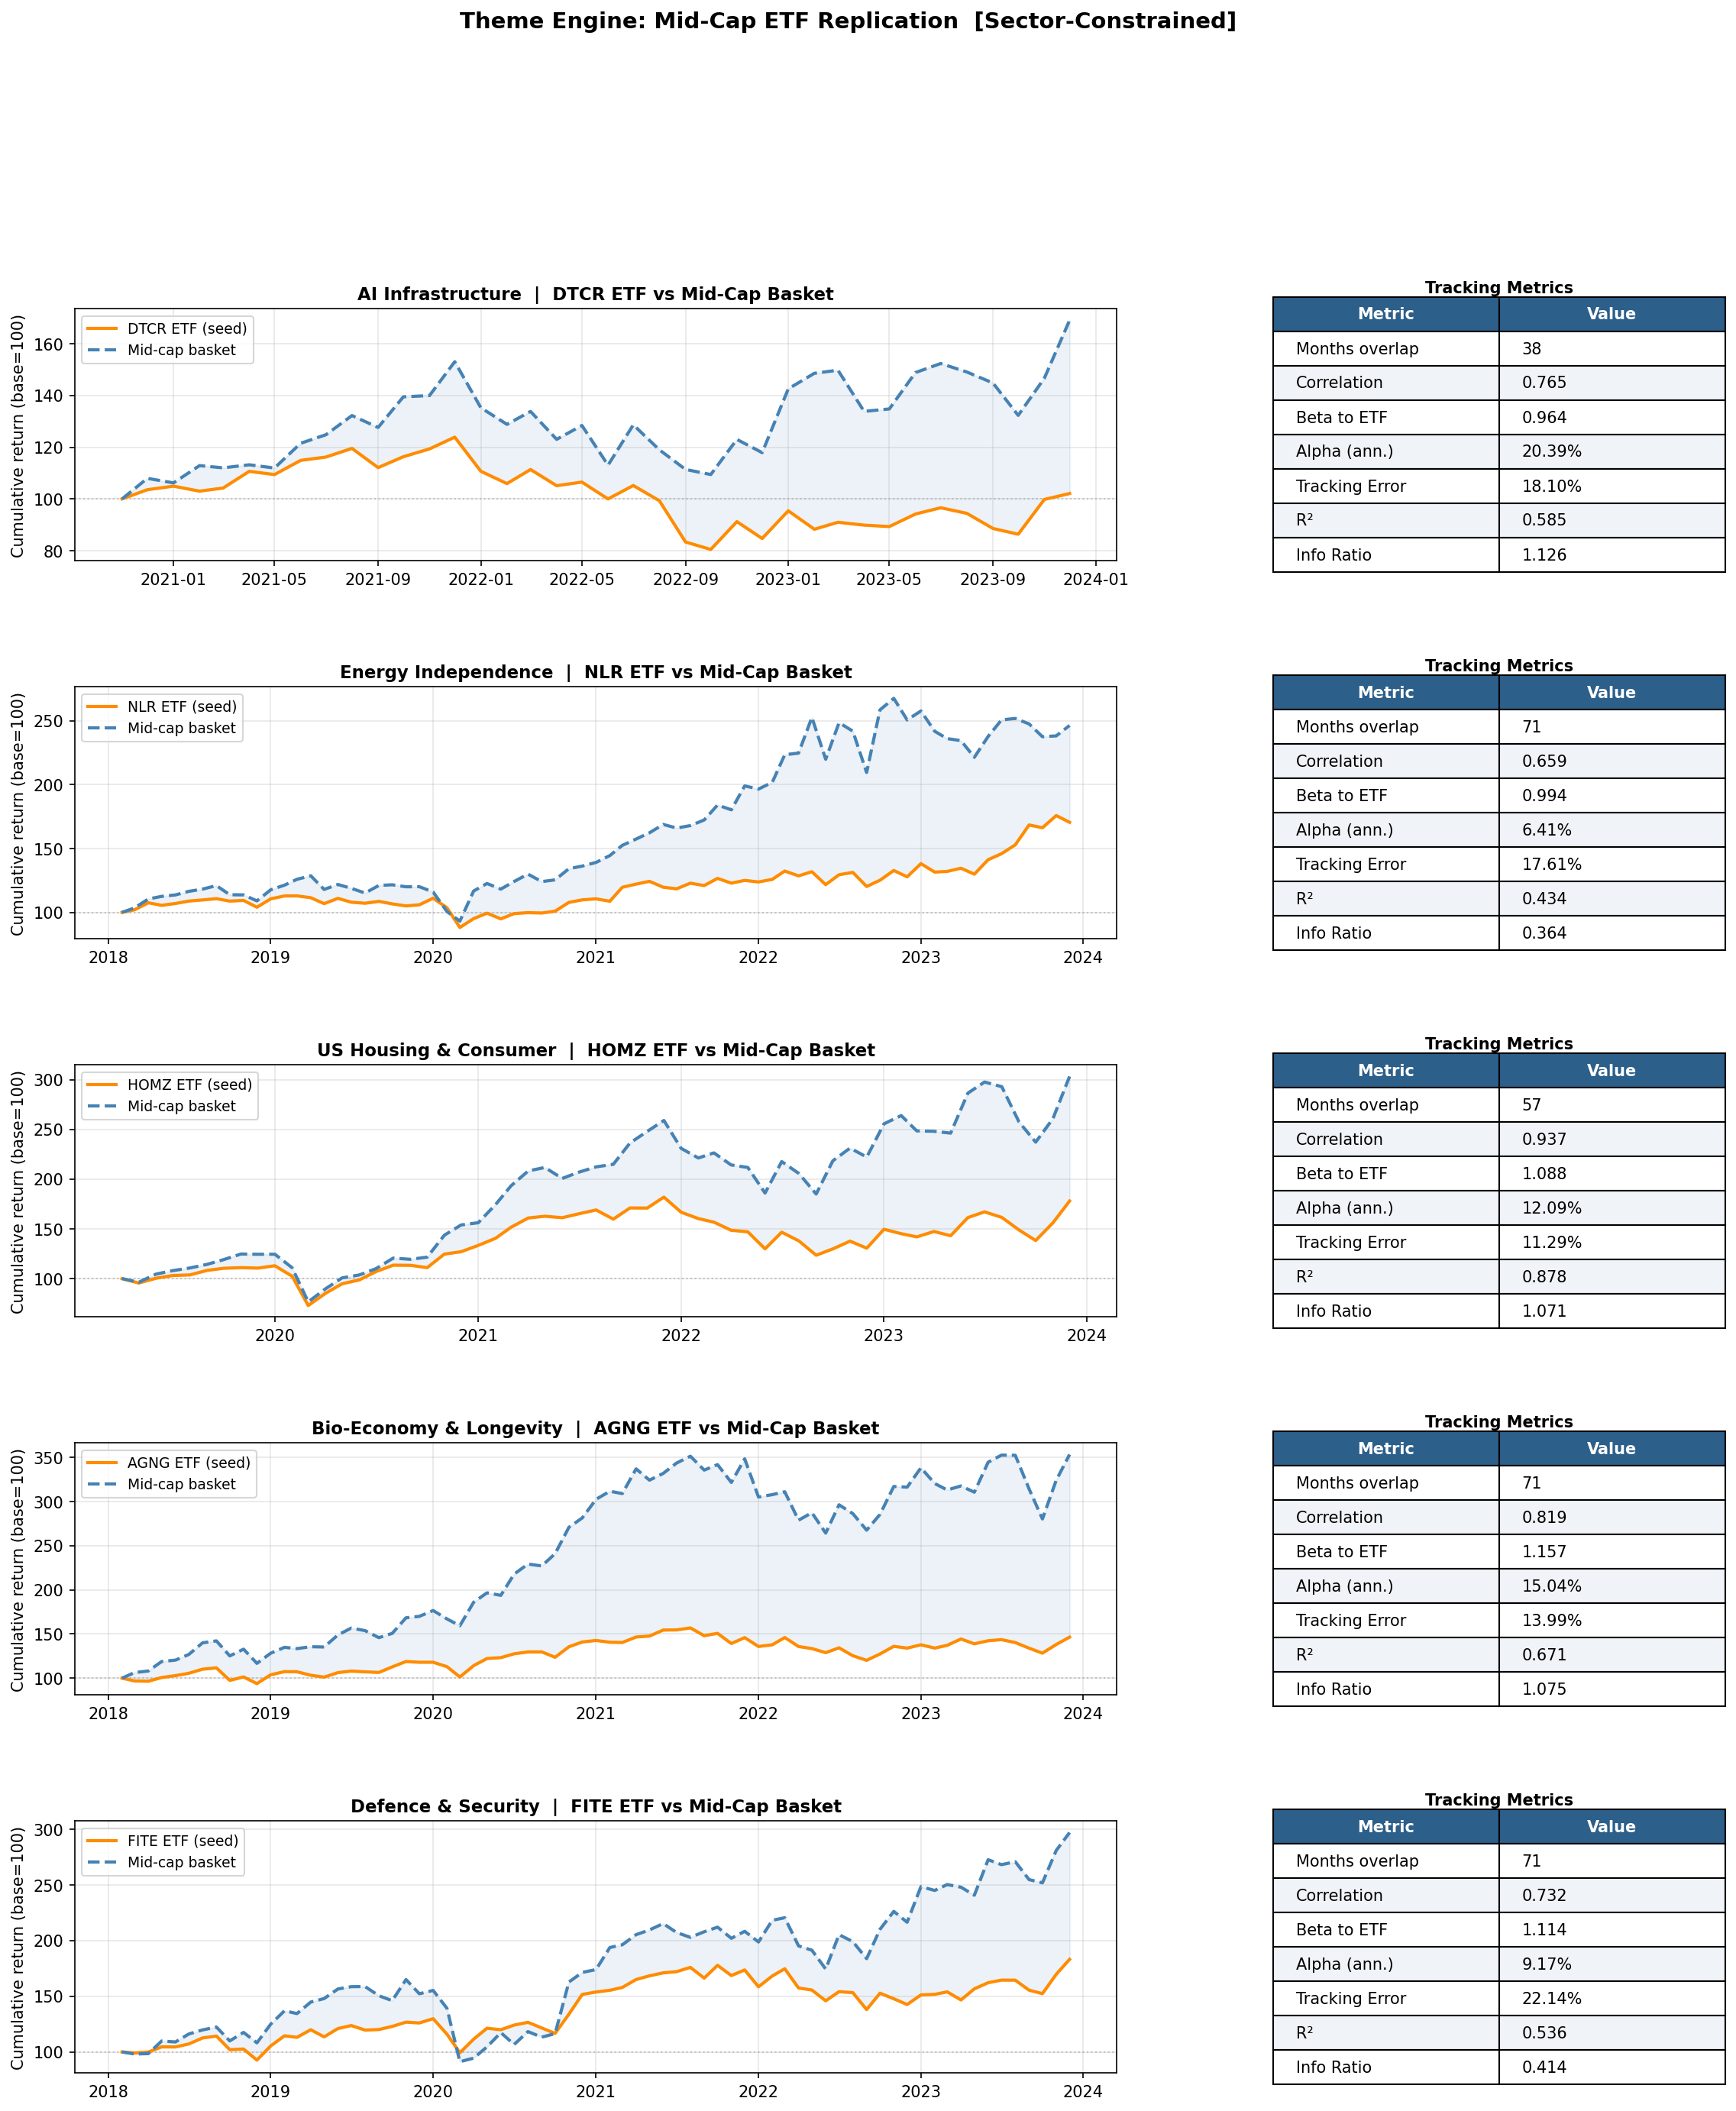

The file beside this chart, header and first rows:
Theme, ETF, N months, Correlation, Beta, Alpha (ann%), Track. Err (%), R², Info Ratio
AI Infrastructure, DTCR, 38, 0.765, 0.964, 20.39, 18.1, 0.585, 1.126
Energy Independence, NLR, 71, 0.659, 0.994, 6.41, 17.61, 0.434, 0.364
US Housing & Consumer, HOMZ, 57, 0.937, 1.088, 12.09, 11.29, 0.878, 1.071
Bio-Economy & Longevity, AGNG, 71, 0.819, 1.157, 15.04, 13.99, 0.671, 1.075
Defence & Security, FITE, 71, 0.732, 1.114, 9.17, 22.14, 0.536, 0.414
